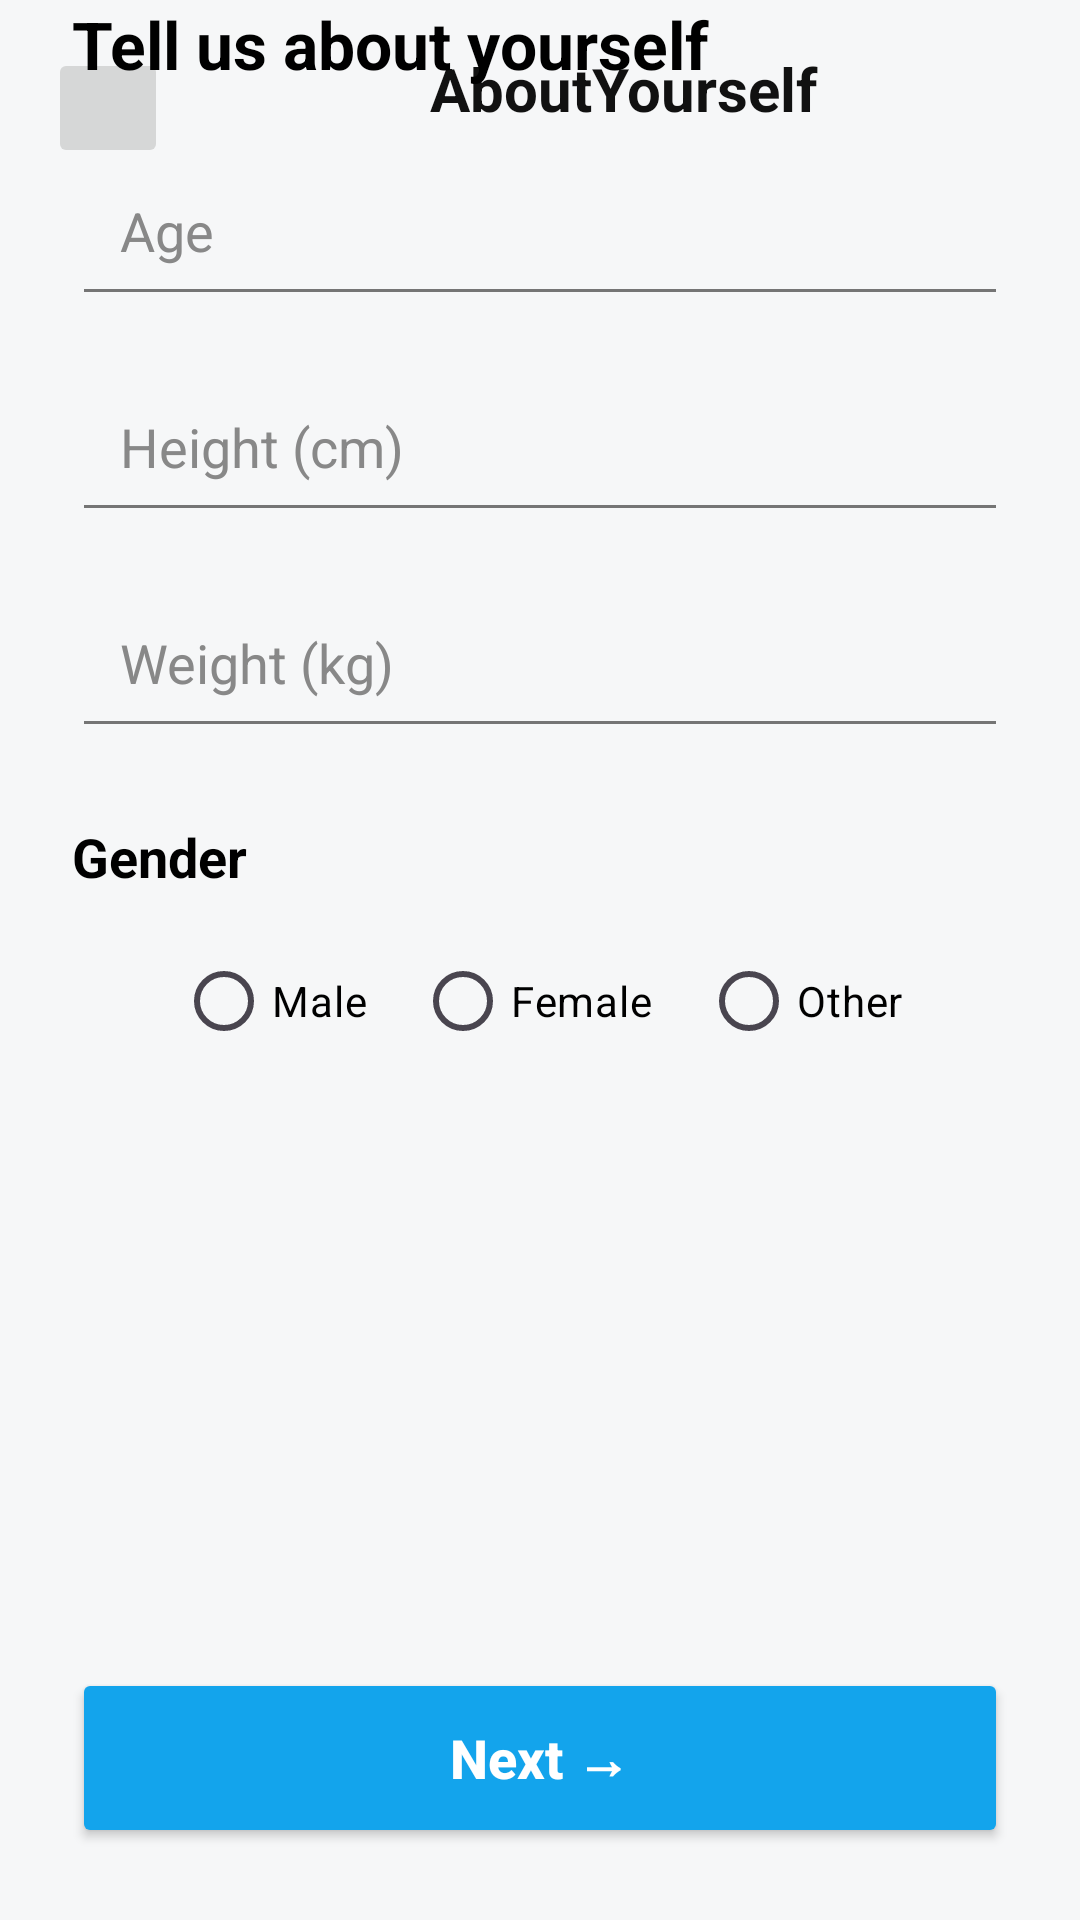

Write the Android layout XML for this screen, with the resource values it uses.
<!-- AndroidManifest.xml: application theme Theme.FinalHamada -->
<!-- res/layout/activity_about_yourself.xml -->
<?xml version="1.0" encoding="utf-8"?>
<androidx.constraintlayout.widget.ConstraintLayout
    xmlns:android="http://schemas.android.com/apk/res/android"
    xmlns:app="http://schemas.android.com/apk/res-auto"
    xmlns:tools="http://schemas.android.com/tools"
    android:id="@+id/main"
    android:layout_width="match_parent"
    android:layout_height="match_parent"
    android:fillViewport="true"

    android:background="#F6F7F8"
    >

    
    <ImageButton
        android:id="@+id/backButton"
        android:layout_width="40dp"
        android:layout_height="40dp"
        app:layout_constraintStart_toStartOf="parent"
        app:layout_constraintTop_toTopOf="parent"
        android:layout_margin="16dp" />

    <TextView
        android:id="@+id/tvtitle"
        android:layout_width="wrap_content"
        android:layout_height="wrap_content"
        android:text="AboutYourself"
        android:textSize="20sp"
        android:textStyle="bold"
        android:textColor="#111111"
        app:layout_constraintStart_toEndOf="@id/backButton"
        app:layout_constraintTop_toTopOf="@id/backButton"
        app:layout_constraintEnd_toEndOf="parent"
        app:layout_constraintHorizontal_bias="0.5" />

    

    

    
    <TextView
        android:id="@+id/tvheading"
        android:layout_width="wrap_content"
        android:layout_height="wrap_content"
        android:layout_marginStart="24dp"
        android:text="Tell us about yourself"
        android:textColor="#000000"
        android:textSize="22sp"
        android:textStyle="bold"
        app:layout_constraintStart_toStartOf="parent"
        tools:layout_editor_absoluteY="131dp" />

    
    <EditText
        android:id="@+id/etAge"
        android:layout_width="0dp"
        android:layout_height="60dp"
        android:hint="Age"
        android:inputType="number"
        android:paddingStart="16dp"
        android:textColor="#000"
        android:textColorHint="#888"
        app:layout_constraintTop_toBottomOf="@id/tvheading"
        app:layout_constraintStart_toStartOf="parent"
        app:layout_constraintEnd_toEndOf="parent"
        android:layout_marginHorizontal="24dp"
        android:layout_marginTop="16dp" />

    
    <EditText
        android:id="@+id/etHeight"
        android:layout_width="0dp"
        android:layout_height="60dp"
        android:hint="Height (cm)"
        android:inputType="number"
        android:paddingStart="16dp"
        android:textColor="#000"
        android:textColorHint="#888"
        app:layout_constraintTop_toBottomOf="@id/etAge"
        app:layout_constraintStart_toStartOf="parent"
        app:layout_constraintEnd_toEndOf="parent"
        android:layout_marginHorizontal="24dp"
        android:layout_marginTop="12dp" />

    
    <EditText
        android:id="@+id/etWeight"
        android:layout_width="0dp"
        android:layout_height="60dp"
        android:hint="Weight (kg)"
        android:inputType="number"
        android:paddingStart="16dp"
        android:textColor="#000"
        android:textColorHint="#888"
        app:layout_constraintTop_toBottomOf="@id/etHeight"
        app:layout_constraintStart_toStartOf="parent"
        app:layout_constraintEnd_toEndOf="parent"
        android:layout_marginHorizontal="24dp"
        android:layout_marginTop="12dp" />

    
    <TextView
        android:id="@+id/tvgender"
        android:layout_width="wrap_content"
        android:layout_height="wrap_content"
        android:text="Gender"
        android:textColor="#000"
        android:textStyle="bold"
        android:textSize="18sp"
        app:layout_constraintTop_toBottomOf="@id/etWeight"
        app:layout_constraintStart_toStartOf="parent"
        android:layout_marginStart="24dp"
        android:layout_marginTop="24dp"/>

    
    <RadioGroup
        android:id="@+id/genderGroup"
        android:layout_width="0dp"
        android:layout_height="wrap_content"
        android:orientation="horizontal"
        android:gravity="center"
        app:layout_constraintTop_toBottomOf="@id/tvgender"
        app:layout_constraintStart_toStartOf="parent"
        app:layout_constraintEnd_toEndOf="parent"
        android:layout_marginHorizontal="24dp"
        android:layout_marginTop="12dp">

        <RadioButton
            android:id="@+id/radioMale"
            android:layout_width="wrap_content"
            android:layout_height="wrap_content"
            android:text="Male"
            android:buttonTint="#13a4ec"
            android:textColor="#000" />

        <RadioButton
            android:id="@+id/radioFemale"
            android:layout_width="wrap_content"
            android:layout_height="wrap_content"
            android:text="Female"
            android:buttonTint="#13a4ec"
            android:textColor="#000"
            android:layout_marginStart="16dp" />

        <RadioButton
            android:id="@+id/radioOther"
            android:layout_width="wrap_content"
            android:layout_height="wrap_content"
            android:text="Other"
            android:buttonTint="#13a4ec"
            android:textColor="#000"
            android:layout_marginStart="16dp" />
    </RadioGroup>

    
    <Button
        android:id="@+id/nextButton"
        android:layout_width="0dp"
        android:layout_height="60dp"
        android:text="Next →"
        android:textAllCaps="false"
        android:textSize="18sp"
        android:textStyle="bold"
        android:backgroundTint="#13a4ec"
        android:textColor="#fff"
        app:layout_constraintBottom_toBottomOf="parent"
        app:layout_constraintStart_toStartOf="parent"
        app:layout_constraintEnd_toEndOf="parent"
        android:layout_margin="24dp"/>
</androidx.constraintlayout.widget.ConstraintLayout>
<!-- resources referenced by this layout -->
<resources>
  <style name="Theme.FinalHamada" parent="Theme.Material3.DayNight.NoActionBar">
          
          <item name="colorPrimary">@color/purple_500</item>
          <item name="colorPrimaryVariant">@color/purple_700</item>
          <item name="colorSecondary">@color/teal_200</item>
          <item name="colorSecondaryVariant">@color/teal_700</item>
  
          
          <item name="android:colorBackground">@color/background</item>
  
          
          <item name="android:textColorPrimary">@color/textPrimary</item>
          <item name="android:textColorSecondary">@color/textSecondary</item>
      </style>
  <color name="purple_500">#1E88E5</color>
  <color name="purple_700">#1565C0</color>
  <color name="teal_200">#80CBC4</color>
  <color name="teal_700">#00796B</color>
  <color name="background">#F5F5F5</color>
  <color name="textPrimary">#212121</color>
  <color name="textSecondary">#757575</color>
</resources>
